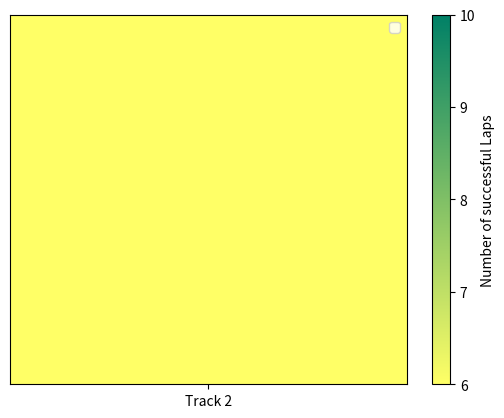

Python code for this plot:
import numpy as np
import matplotlib.pyplot as plt

# Creates 2 arrays with data using numpy
DATA_SUCCESS = np.array([
    [0],
    [0]
])

# Creating a subplot, so we can add advanced figures
fig, ax = plt.subplots()

# The names of the axes, and the values that corresponds to rows and coloumns in the graph
sensor_delays = ["Track 2"]   # x-axis
Track_2 = []   #y-axis

# Making the markers on the side of the graph, which are called ticks in matplotlib:
    # The ticks for the Sensordelay:
ax.set_xticks(np.arange(len(sensor_delays)))
ax.set_xticklabels(sensor_delays)
    # The ticks for the kp_values
ax.set_yticks(np.arange(len(Track_2)))
ax.set_yticklabels(Track_2)

# Makes a graph, where the values in the matrix are transformed into colors.
# The cmap variable changes what colors are in the colormap.
# The aspect variable is set at auto, which makes the boxes appear equal and therefore looks better.
colormap_ax = ax.imshow(DATA_SUCCESS, cmap='summer_r', vmin='6', vmax='10', aspect='auto')
colormap_ax.set_label('Number of successful Laps')

colormap_ax = fig.colorbar(colormap_ax)
colormap_ax.set_ticks([6, 7, 8, 9, 10])
colormap_ax.set_label('Number of successful Laps')
plt.legend()


plt.show()
